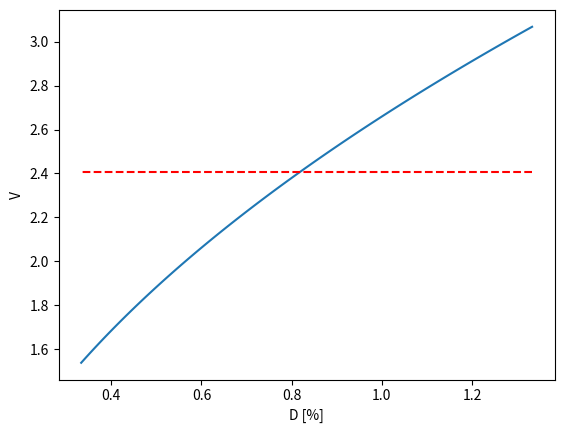

The script that saved this image:
import numpy as np
import matplotlib.pyplot as plt

n1 = 1.5
n2 = np.linspace(1.48, 1.495, 100)
N = n2.size
a = 4e-6
l = 2e-6

V = 2 * np.pi * a / l * np.sqrt(n1 ** 2 - n2 ** 2)
D = 100 * (n1 - n2) / n1
plt.close('all')
plt.figure()
plt.plot(D, V)
plt.xlabel('D [%]')
plt.ylabel('V')
plt.plot(D, 2.405 * np.ones(N), 'r--' )